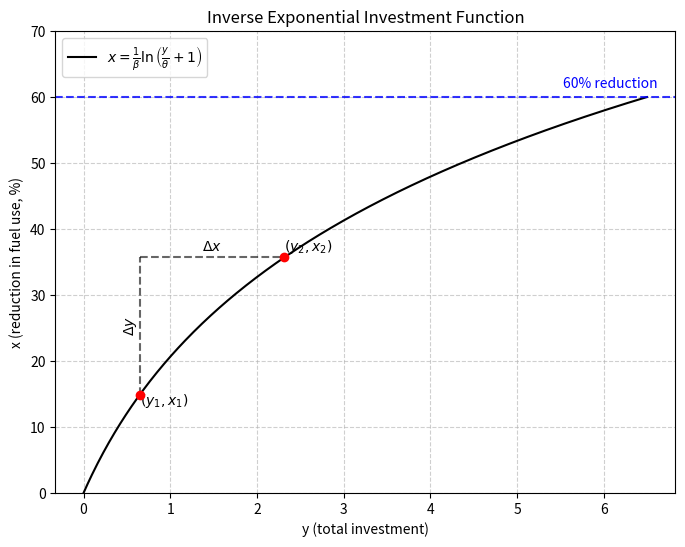

Reproduce this figure in Python.
#!/usr/bin/env python3
# -*- coding: utf-8 -*-
"""
Created on Mon Aug 11 11:18:43 2025

[redacted]
"""

import matplotlib.pyplot as plt
import numpy as np

# Parameters 
theta = 1
beta = 1
y_max = 6.5   # max investment value on x-axis
cap = 60      # asymptote for reduction (%)

# Generate y (investment) values
y = np.linspace(0, y_max, 400)

# Rescaled log function: tops out at 60
x_pct = cap * np.log(y/theta + 1) / np.log(y_max/theta + 1)

# Reference points
y1, y2 = 0.6487, 2.317
x1_pct = cap * np.log(y1/theta + 1) / np.log(y_max/theta + 1)
x2_pct = cap * np.log(y2/theta + 1) / np.log(y_max/theta + 1)

# Plot
plt.figure(figsize=(8,6))
plt.plot(y, x_pct, 'k-', label=r'$x = \frac{1}{\beta}\ln\left(\frac{y}{\theta}+1\right)$')
plt.scatter([y1, y2], [x1_pct, x2_pct], color='red', zorder=5)

# Annotate the points
plt.text(y1, x1_pct-1.5, r'$(y_1,x_1)$')
plt.text(y2, x2_pct+1, r'$(y_2,x_2)$')

# Add dashed guide lines
plt.plot([y1, y1], [x1_pct, x2_pct], 'k--', alpha=0.6)
plt.plot([y1, y2], [x2_pct, x2_pct], 'k--', alpha=0.6)

# Δx and Δy labels
plt.annotate(r'$\Delta x$', xy=((y1+y2)/2, x2_pct+1), ha='center')
plt.annotate(r'$\Delta y$', xy=(y1-0.2, (x1_pct+x2_pct)/2), va='center', rotation=90)

# Add horizontal line at 60%
plt.axhline(cap, color='blue', linestyle='--', alpha=0.8)

# Place the label inside the plot area, near the right edge
plt.text(y[-1]*0.85, cap+1, "60% reduction", va='bottom', ha='left',
         color='blue', bbox=dict(facecolor='white', edgecolor='none', alpha=0.7))


# Labels and title
plt.title("Inverse Exponential Investment Function")
plt.xlabel("y (total investment)")
plt.ylabel("x (reduction in fuel use, %)")
plt.legend()

# Extend y-axis slightly above 60 to show it's a cap
plt.ylim(0, 70)
plt.grid(True, linestyle='--', alpha=0.6)

plt.show()
